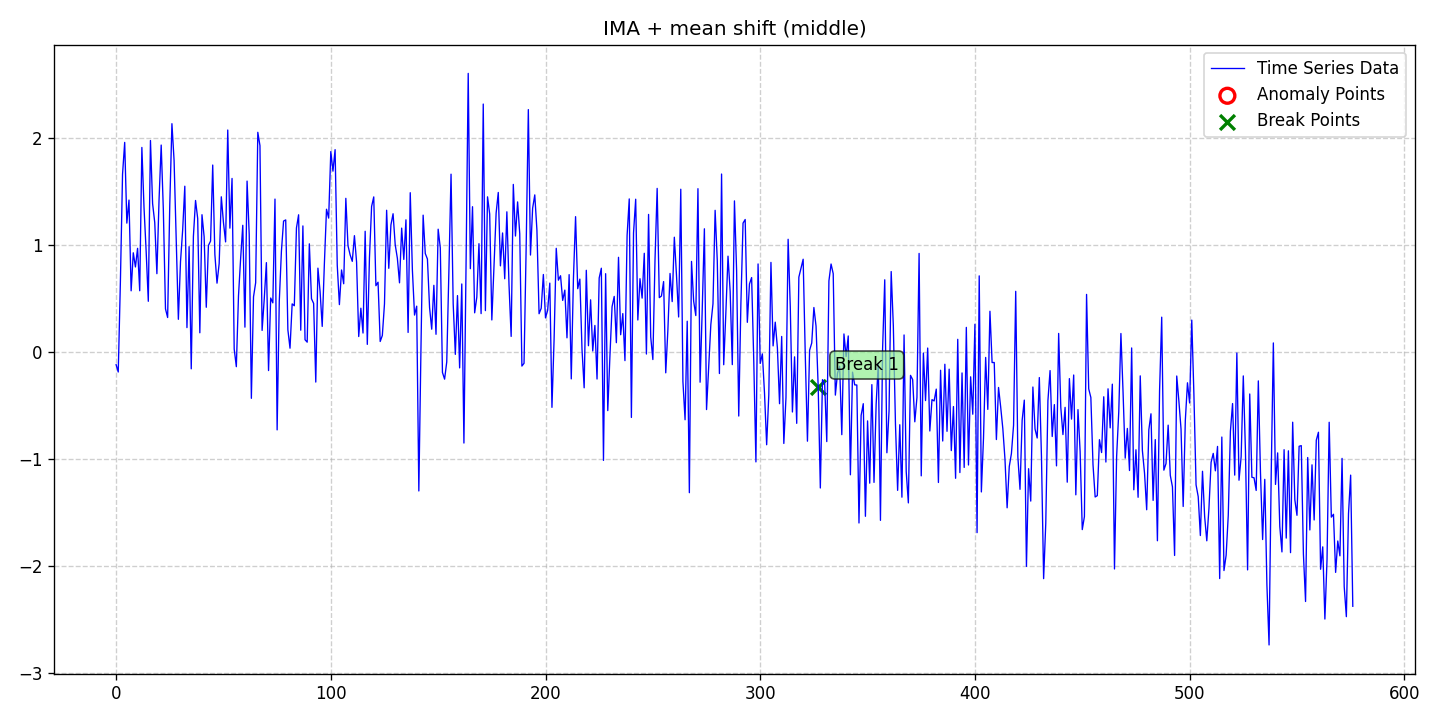

Values plotted in this chart, from the file beside it:
date, data, stationary, det_lin_up, det_lin_down, det_quad, det_cubic, det_exp, det_damped, stoc_trend, volatility, single_seas, multiple_seas, point_anom_single, point_anom_multi, collect_anom, context_anom, mean_shift, var_shift, trend_shift, point_anom_count, point_anom_location, point_anom_point, collect_anom_count
2020-01-01, -0.1162, 0, 0, 0, 0, 0, 0, 0, 1, 0, 0, 0, 0, 0, 0, 0, 1, 0, 0, 0, none, , 0
2020-01-02, -0.1845, 0, 0, 0, 0, 0, 0, 0, 1, 0, 0, 0, 0, 0, 0, 0, 1, 0, 0, 0, none, , 0
2020-01-03, 0.6591, 0, 0, 0, 0, 0, 0, 0, 1, 0, 0, 0, 0, 0, 0, 0, 1, 0, 0, 0, none, , 0
2020-01-04, 1.663, 0, 0, 0, 0, 0, 0, 0, 1, 0, 0, 0, 0, 0, 0, 0, 1, 0, 0, 0, none, , 0
2020-01-05, 1.961, 0, 0, 0, 0, 0, 0, 0, 1, 0, 0, 0, 0, 0, 0, 0, 1, 0, 0, 0, none, , 0
2020-01-06, 1.206, 0, 0, 0, 0, 0, 0, 0, 1, 0, 0, 0, 0, 0, 0, 0, 1, 0, 0, 0, none, , 0
2020-01-07, 1.422, 0, 0, 0, 0, 0, 0, 0, 1, 0, 0, 0, 0, 0, 0, 0, 1, 0, 0, 0, none, , 0
2020-01-08, 0.5739, 0, 0, 0, 0, 0, 0, 0, 1, 0, 0, 0, 0, 0, 0, 0, 1, 0, 0, 0, none, , 0
2020-01-09, 0.9293, 0, 0, 0, 0, 0, 0, 0, 1, 0, 0, 0, 0, 0, 0, 0, 1, 0, 0, 0, none, , 0
2020-01-10, 0.7969, 0, 0, 0, 0, 0, 0, 0, 1, 0, 0, 0, 0, 0, 0, 0, 1, 0, 0, 0, none, , 0
2020-01-11, 0.9708, 0, 0, 0, 0, 0, 0, 0, 1, 0, 0, 0, 0, 0, 0, 0, 1, 0, 0, 0, none, , 0
2020-01-12, 0.5746, 0, 0, 0, 0, 0, 0, 0, 1, 0, 0, 0, 0, 0, 0, 0, 1, 0, 0, 0, none, , 0
2020-01-13, 1.914, 0, 0, 0, 0, 0, 0, 0, 1, 0, 0, 0, 0, 0, 0, 0, 1, 0, 0, 0, none, , 0
2020-01-14, 1.352, 0, 0, 0, 0, 0, 0, 0, 1, 0, 0, 0, 0, 0, 0, 0, 1, 0, 0, 0, none, , 0
2020-01-15, 0.9418, 0, 0, 0, 0, 0, 0, 0, 1, 0, 0, 0, 0, 0, 0, 0, 1, 0, 0, 0, none, , 0
2020-01-16, 0.4761, 0, 0, 0, 0, 0, 0, 0, 1, 0, 0, 0, 0, 0, 0, 0, 1, 0, 0, 0, none, , 0
2020-01-17, 1.979, 0, 0, 0, 0, 0, 0, 0, 1, 0, 0, 0, 0, 0, 0, 0, 1, 0, 0, 0, none, , 0
2020-01-18, 1.389, 0, 0, 0, 0, 0, 0, 0, 1, 0, 0, 0, 0, 0, 0, 0, 1, 0, 0, 0, none, , 0
2020-01-19, 1.212, 0, 0, 0, 0, 0, 0, 0, 1, 0, 0, 0, 0, 0, 0, 0, 1, 0, 0, 0, none, , 0
2020-01-20, 0.7341, 0, 0, 0, 0, 0, 0, 0, 1, 0, 0, 0, 0, 0, 0, 0, 1, 0, 0, 0, none, , 0
2020-01-21, 1.423, 0, 0, 0, 0, 0, 0, 0, 1, 0, 0, 0, 0, 0, 0, 0, 1, 0, 0, 0, none, , 0
2020-01-22, 1.936, 0, 0, 0, 0, 0, 0, 0, 1, 0, 0, 0, 0, 0, 0, 0, 1, 0, 0, 0, none, , 0
2020-01-23, 1.332, 0, 0, 0, 0, 0, 0, 0, 1, 0, 0, 0, 0, 0, 0, 0, 1, 0, 0, 0, none, , 0
2020-01-24, 0.4052, 0, 0, 0, 0, 0, 0, 0, 1, 0, 0, 0, 0, 0, 0, 0, 1, 0, 0, 0, none, , 0
2020-01-25, 0.3246, 0, 0, 0, 0, 0, 0, 0, 1, 0, 0, 0, 0, 0, 0, 0, 1, 0, 0, 0, none, , 0
2020-01-26, 1.38, 0, 0, 0, 0, 0, 0, 0, 1, 0, 0, 0, 0, 0, 0, 0, 1, 0, 0, 0, none, , 0
2020-01-27, 2.135, 0, 0, 0, 0, 0, 0, 0, 1, 0, 0, 0, 0, 0, 0, 0, 1, 0, 0, 0, none, , 0
2020-01-28, 1.793, 0, 0, 0, 0, 0, 0, 0, 1, 0, 0, 0, 0, 0, 0, 0, 1, 0, 0, 0, none, , 0
2020-01-29, 1.051, 0, 0, 0, 0, 0, 0, 0, 1, 0, 0, 0, 0, 0, 0, 0, 1, 0, 0, 0, none, , 0
2020-01-30, 0.3078, 0, 0, 0, 0, 0, 0, 0, 1, 0, 0, 0, 0, 0, 0, 0, 1, 0, 0, 0, none, , 0
2020-01-31, 0.8475, 0, 0, 0, 0, 0, 0, 0, 1, 0, 0, 0, 0, 0, 0, 0, 1, 0, 0, 0, none, , 0
2020-02-01, 1.142, 0, 0, 0, 0, 0, 0, 0, 1, 0, 0, 0, 0, 0, 0, 0, 1, 0, 0, 0, none, , 0
2020-02-02, 1.551, 0, 0, 0, 0, 0, 0, 0, 1, 0, 0, 0, 0, 0, 0, 0, 1, 0, 0, 0, none, , 0
2020-02-03, 0.2303, 0, 0, 0, 0, 0, 0, 0, 1, 0, 0, 0, 0, 0, 0, 0, 1, 0, 0, 0, none, , 0
2020-02-04, 0.9866, 0, 0, 0, 0, 0, 0, 0, 1, 0, 0, 0, 0, 0, 0, 0, 1, 0, 0, 0, none, , 0
2020-02-05, -0.1548, 0, 0, 0, 0, 0, 0, 0, 1, 0, 0, 0, 0, 0, 0, 0, 1, 0, 0, 0, none, , 0
2020-02-06, 1.081, 0, 0, 0, 0, 0, 0, 0, 1, 0, 0, 0, 0, 0, 0, 0, 1, 0, 0, 0, none, , 0
2020-02-07, 1.418, 0, 0, 0, 0, 0, 0, 0, 1, 0, 0, 0, 0, 0, 0, 0, 1, 0, 0, 0, none, , 0
2020-02-08, 1.25, 0, 0, 0, 0, 0, 0, 0, 1, 0, 0, 0, 0, 0, 0, 0, 1, 0, 0, 0, none, , 0
2020-02-09, 0.1819, 0, 0, 0, 0, 0, 0, 0, 1, 0, 0, 0, 0, 0, 0, 0, 1, 0, 0, 0, none, , 0
2020-02-10, 1.285, 0, 0, 0, 0, 0, 0, 0, 1, 0, 0, 0, 0, 0, 0, 0, 1, 0, 0, 0, none, , 0
2020-02-11, 1.08, 0, 0, 0, 0, 0, 0, 0, 1, 0, 0, 0, 0, 0, 0, 0, 1, 0, 0, 0, none, , 0
2020-02-12, 0.4202, 0, 0, 0, 0, 0, 0, 0, 1, 0, 0, 0, 0, 0, 0, 0, 1, 0, 0, 0, none, , 0
2020-02-13, 0.9978, 0, 0, 0, 0, 0, 0, 0, 1, 0, 0, 0, 0, 0, 0, 0, 1, 0, 0, 0, none, , 0
2020-02-14, 1.039, 0, 0, 0, 0, 0, 0, 0, 1, 0, 0, 0, 0, 0, 0, 0, 1, 0, 0, 0, none, , 0
2020-02-15, 1.749, 0, 0, 0, 0, 0, 0, 0, 1, 0, 0, 0, 0, 0, 0, 0, 1, 0, 0, 0, none, , 0
2020-02-16, 0.9141, 0, 0, 0, 0, 0, 0, 0, 1, 0, 0, 0, 0, 0, 0, 0, 1, 0, 0, 0, none, , 0
2020-02-17, 0.6456, 0, 0, 0, 0, 0, 0, 0, 1, 0, 0, 0, 0, 0, 0, 0, 1, 0, 0, 0, none, , 0
2020-02-18, 0.8286, 0, 0, 0, 0, 0, 0, 0, 1, 0, 0, 0, 0, 0, 0, 0, 1, 0, 0, 0, none, , 0
2020-02-19, 1.452, 0, 0, 0, 0, 0, 0, 0, 1, 0, 0, 0, 0, 0, 0, 0, 1, 0, 0, 0, none, , 0
2020-02-20, 1.213, 0, 0, 0, 0, 0, 0, 0, 1, 0, 0, 0, 0, 0, 0, 0, 1, 0, 0, 0, none, , 0
2020-02-21, 1.031, 0, 0, 0, 0, 0, 0, 0, 1, 0, 0, 0, 0, 0, 0, 0, 1, 0, 0, 0, none, , 0
2020-02-22, 2.076, 0, 0, 0, 0, 0, 0, 0, 1, 0, 0, 0, 0, 0, 0, 0, 1, 0, 0, 0, none, , 0
2020-02-23, 1.16, 0, 0, 0, 0, 0, 0, 0, 1, 0, 0, 0, 0, 0, 0, 0, 1, 0, 0, 0, none, , 0
2020-02-24, 1.624, 0, 0, 0, 0, 0, 0, 0, 1, 0, 0, 0, 0, 0, 0, 0, 1, 0, 0, 0, none, , 0
2020-02-25, 0.03032, 0, 0, 0, 0, 0, 0, 0, 1, 0, 0, 0, 0, 0, 0, 0, 1, 0, 0, 0, none, , 0
2020-02-26, -0.1348, 0, 0, 0, 0, 0, 0, 0, 1, 0, 0, 0, 0, 0, 0, 0, 1, 0, 0, 0, none, , 0
2020-02-27, 0.5254, 0, 0, 0, 0, 0, 0, 0, 1, 0, 0, 0, 0, 0, 0, 0, 1, 0, 0, 0, none, , 0
2020-02-28, 0.8761, 0, 0, 0, 0, 0, 0, 0, 1, 0, 0, 0, 0, 0, 0, 0, 1, 0, 0, 0, none, , 0
2020-02-29, 1.186, 0, 0, 0, 0, 0, 0, 0, 1, 0, 0, 0, 0, 0, 0, 0, 1, 0, 0, 0, none, , 0
... 517 more rows
